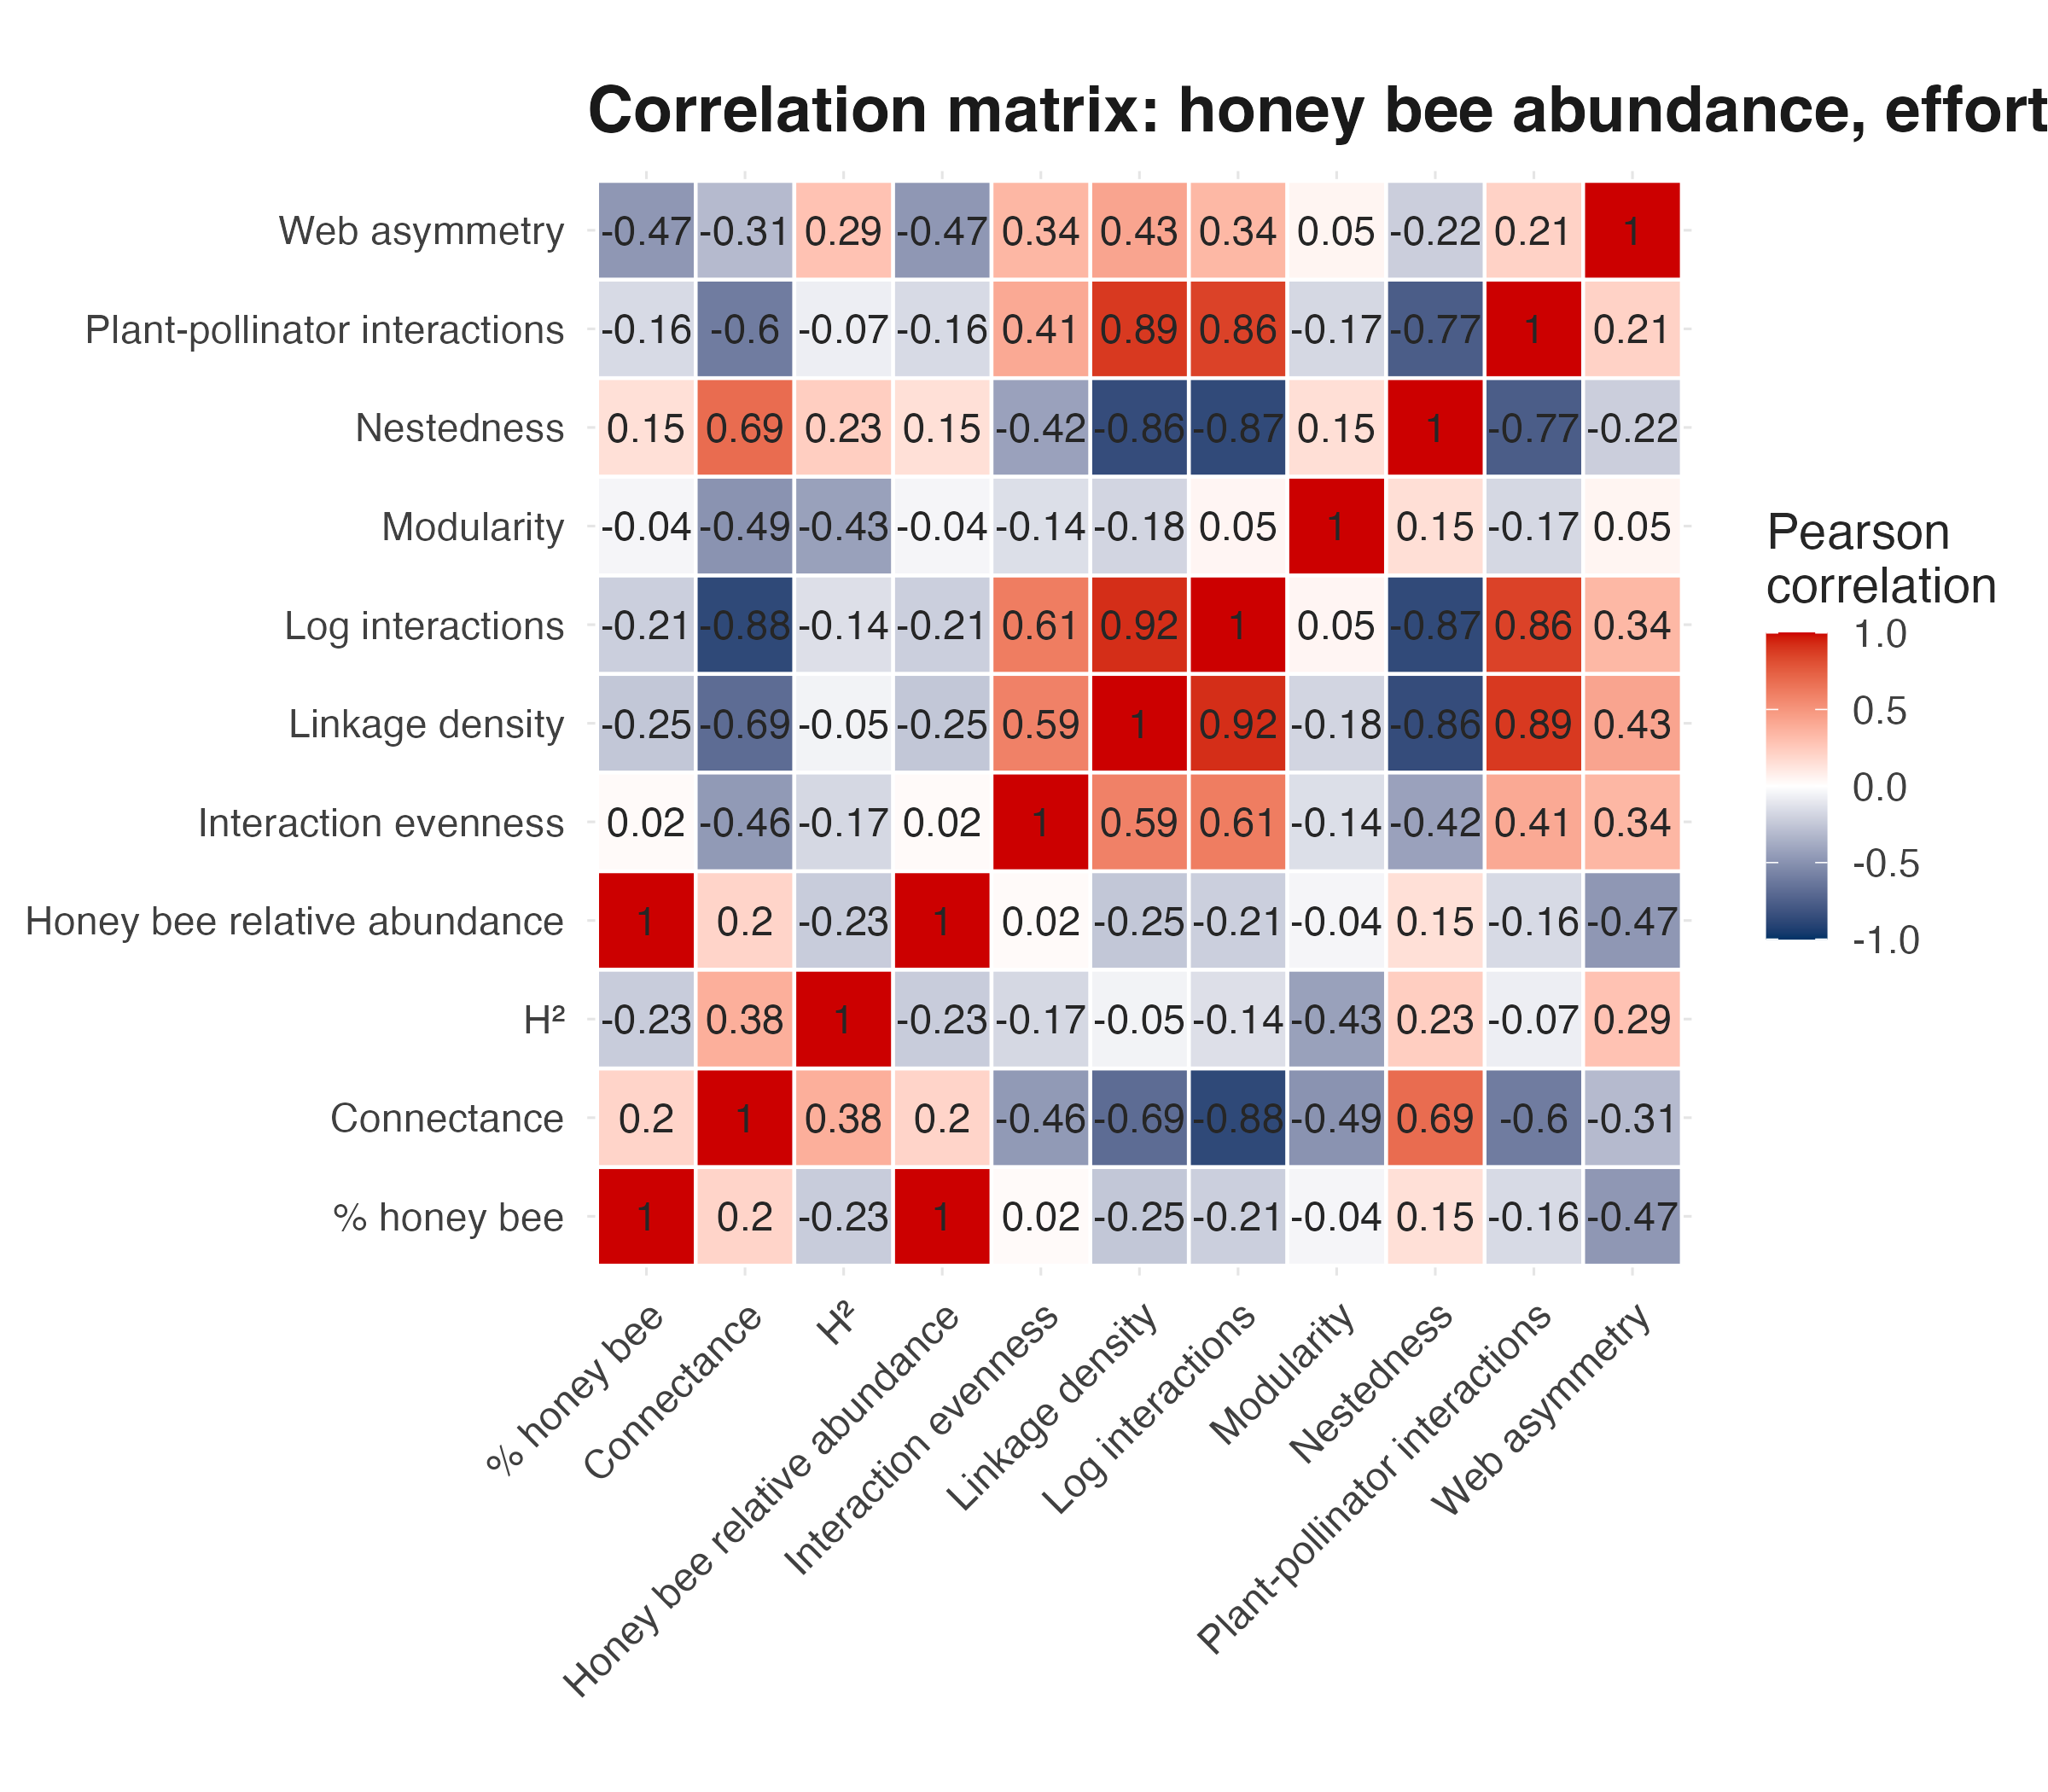

Data behind this chart, as committed beside it:
, hb_raw, hb_percent, interaction_sum, log_interaction_sum, connectance, web_asymmetry, nestedness, modularity, H2, linkage_density, interaction_evenness
hb_raw, 1, 1, -0.165, -0.2136, 0.2012, -0.4727, 0.148, -0.04233, -0.2282, -0.2515, 0.02315
hb_percent, 1, 1, -0.165, -0.2136, 0.2012, -0.4727, 0.148, -0.04233, -0.2282, -0.2515, 0.02315
interaction_sum, -0.165, -0.165, 1, 0.8562, -0.6045, 0.2128, -0.7666, -0.1727, -0.07259, 0.887, 0.4066
log_interaction_sum, -0.2136, -0.2136, 0.8562, 1, -0.8762, 0.3375, -0.8692, 0.04541, -0.1408, 0.9205, 0.6127
connectance, 0.2012, 0.2012, -0.6045, -0.8762, 1, -0.3099, 0.6851, -0.4922, 0.3767, -0.6866, -0.4606
web_asymmetry, -0.4727, -0.4727, 0.2128, 0.3375, -0.3099, 1, -0.2167, 0.04712, 0.286, 0.4281, 0.3424
nestedness, 0.148, 0.148, -0.7666, -0.8692, 0.6851, -0.2167, 1, 0.1531, 0.2325, -0.8558, -0.424
modularity, -0.04233, -0.04233, -0.1727, 0.04541, -0.4922, 0.04712, 0.1531, 1, -0.428, -0.1843, -0.1421
H2, -0.2282, -0.2282, -0.07259, -0.1408, 0.3767, 0.286, 0.2325, -0.428, 1, -0.05272, -0.1727
linkage_density, -0.2515, -0.2515, 0.887, 0.9205, -0.6866, 0.4281, -0.8558, -0.1843, -0.05272, 1, 0.5908
interaction_evenness, 0.02315, 0.02315, 0.4066, 0.6127, -0.4606, 0.3424, -0.424, -0.1421, -0.1727, 0.5908, 1
